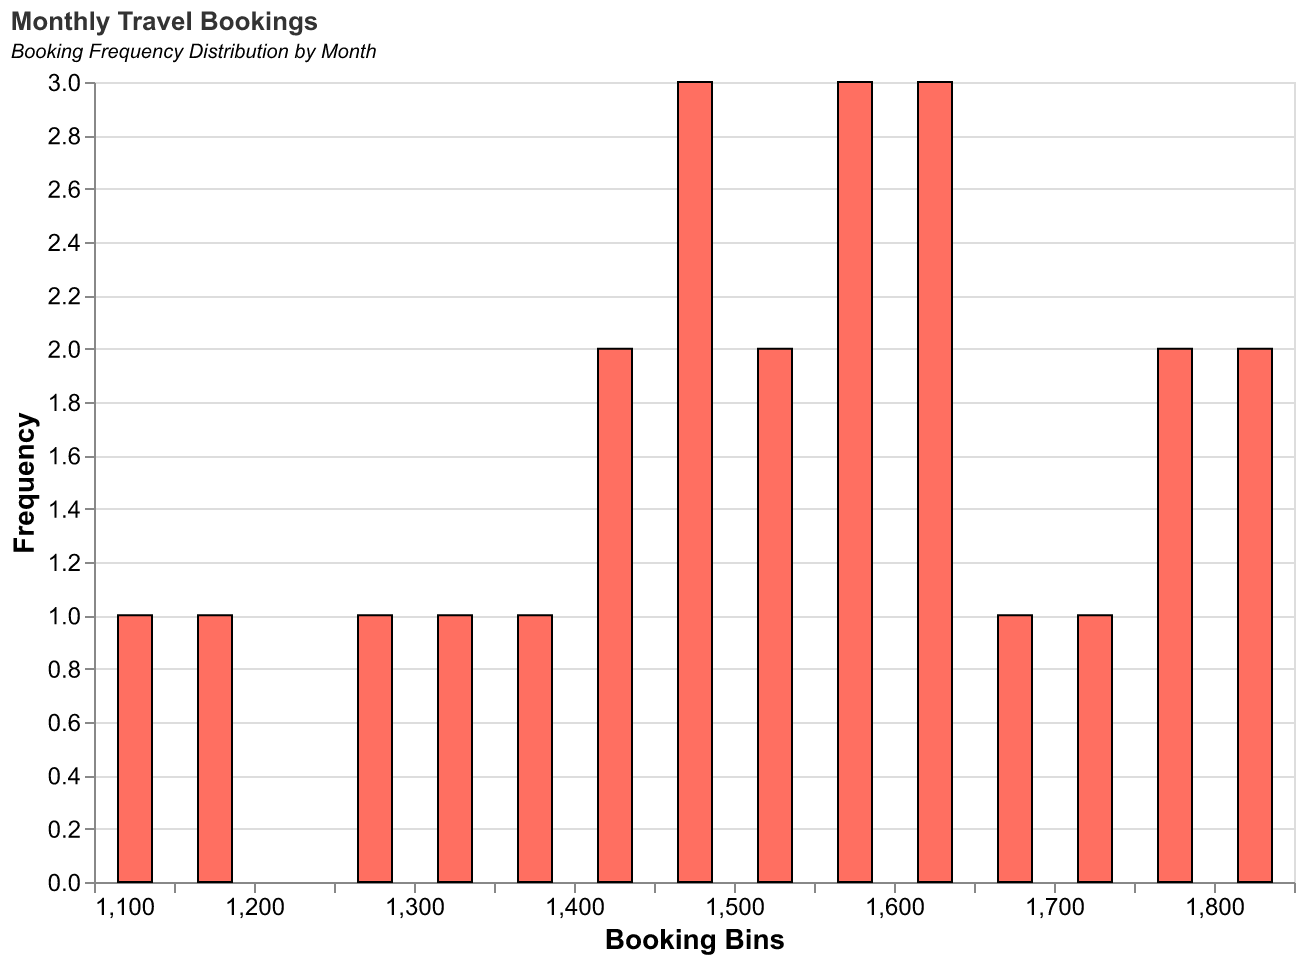

The file beside this chart, header and first rows:
Month, Bookings
January, 1120
February, 1260
March, 1425
April, 1303
May, 1532
June, 1480
July, 1512
August, 1573
September, 1675
October, 1800
November, 1750
December, 1600
January, 1190
February, 1360
March, 1455
April, 1580
May, 1450
June, 1400
July, 1550
August, 1620
September, 1700
October, 1850
November, 1780
December, 1630
